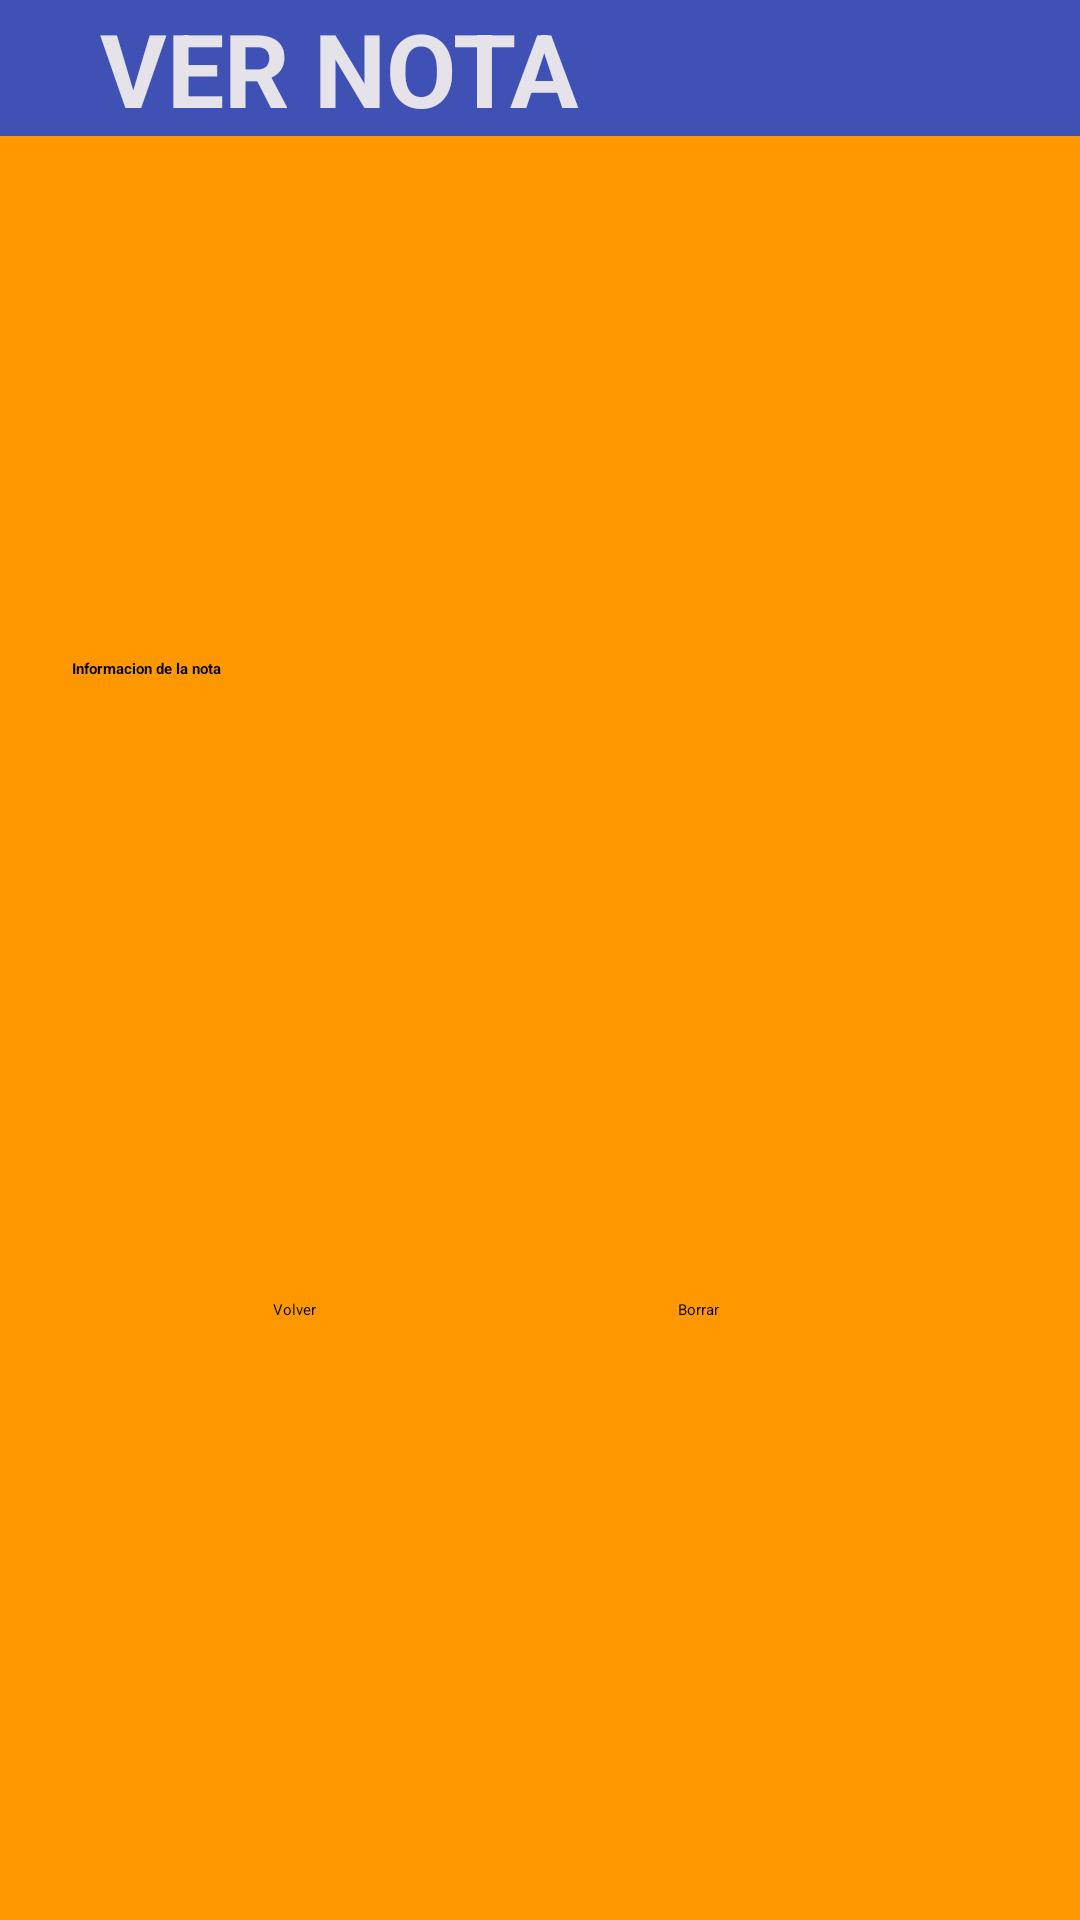

This screen was rendered from an Android layout file. Write that file and the resources it references.
<!-- AndroidManifest.xml: application theme Theme.EvaluableUF1 -->
<!-- res/layout/pantalla5.xml -->
<?xml version="1.0" encoding="utf-8"?>
<androidx.constraintlayout.widget.ConstraintLayout xmlns:android="http://schemas.android.com/apk/res/android"
    xmlns:app="http://schemas.android.com/apk/res-auto"
    xmlns:tools="http://schemas.android.com/tools"
    android:id="@+id/fondo_verNota"
    android:layout_width="match_parent"
    android:layout_height="match_parent"
    android:background="#FF9800"
    tools:context=".VerNota">

    <TextView
        android:id="@+id/textoUp1_VerNota"
        android:layout_width="0dp"
        android:layout_height="wrap_content"
        android:background="#3F51B5"
        android:text="    VER NOTA "
        android:textColor="#E5E2EA"
        android:textSize="34sp"
        android:textStyle="bold"
        app:layout_constraintEnd_toEndOf="parent"
        app:layout_constraintStart_toStartOf="parent"
        app:layout_constraintTop_toTopOf="parent" />

    <Button
        android:id="@+id/botonVolver_VerNota"
        android:layout_width="wrap_content"
        android:layout_height="wrap_content"
        android:layout_marginStart="16dp"
        android:layout_marginEnd="180dp"
        android:layout_marginBottom="200dp"
        android:text="Volver"
        app:layout_constraintBottom_toBottomOf="parent"
        app:layout_constraintEnd_toEndOf="parent"
        app:layout_constraintStart_toStartOf="parent" />

    <Button
        android:id="@+id/botonBorrar_VerNota"
        android:layout_width="wrap_content"
        android:layout_height="wrap_content"
        android:layout_marginStart="30dp"
        android:layout_marginEnd="30dp"
        android:layout_marginBottom="200dp"
        android:text="Borrar"
        app:layout_constraintBottom_toBottomOf="parent"
        app:layout_constraintEnd_toEndOf="parent"
        app:layout_constraintStart_toEndOf="@+id/botonVolver_VerNota" />

    <TextView
        android:id="@+id/infoNota2_VerNota"
        android:layout_width="0dp"
        android:layout_height="wrap_content"
        android:layout_marginStart="24dp"
        android:layout_marginTop="250dp"
        android:layout_marginEnd="24dp"
        android:textColor="#0C0C0C"
        app:layout_constraintEnd_toEndOf="parent"
        app:layout_constraintStart_toStartOf="parent"
        app:layout_constraintTop_toTopOf="@+id/textoUp1_VerNota" />

    <TextView
        android:id="@+id/texto1_VerNota"
        android:layout_width="0dp"
        android:layout_height="wrap_content"
        android:layout_marginStart="24dp"
        android:layout_marginTop="150dp"
        android:layout_marginEnd="24dp"
        android:text="Informacion de la nota"
        android:textStyle="bold"
        app:layout_constraintBottom_toTopOf="@+id/infoNota2_VerNota"
        app:layout_constraintEnd_toEndOf="parent"
        app:layout_constraintStart_toStartOf="parent"
        app:layout_constraintTop_toBottomOf="@+id/textoUp1_VerNota" />

</androidx.constraintlayout.widget.ConstraintLayout>
<!-- resources referenced by this layout -->
<resources>
  <style name="Theme.EvaluableUF1" parent="Base.Theme.EvaluableUF1" />
  <style name="Base.Theme.EvaluableUF1" parent="Theme.Material3.DayNight.NoActionBar">
          
          
      </style>
</resources>
